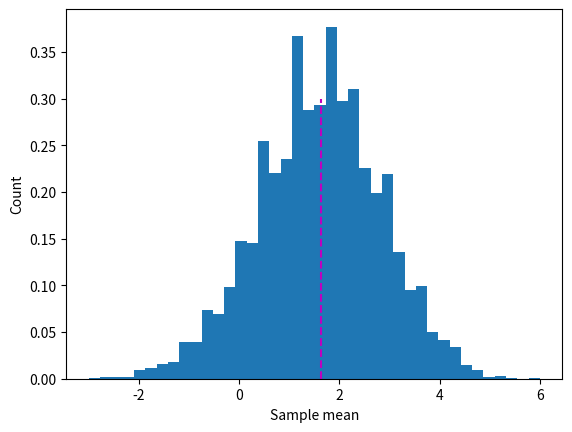

Recreate this plot in Python.
import numpy as np
import matplotlib.pyplot as plt

x = [1,2,4,6,5,4,0,-4,5,-2,6,10,-9,1,3,-6]

population_mean = np.mean(x) # This will always be constant
sample_mean = np.random.choice(x, size=5, replace=False).mean() # This will change

population_mean, sample_mean

# Need to learn about histograms to understand the below code

nExpers = 10000

# run the experiment!
sampleMeans = np.zeros(nExpers)
for i in range(nExpers):

  # step 1: draw a sample
  sample = np.random.choice(x,size=15,replace=True)

  # step 2: compute its mean
  sampleMeans[i] = np.mean(sample)



# show the results as a histogram
plt.hist(sampleMeans,bins=40,density=True)
plt.plot([population_mean,population_mean],[0,.3],'m--')
plt.ylabel('Count')
plt.xlabel('Sample mean')
plt.show()